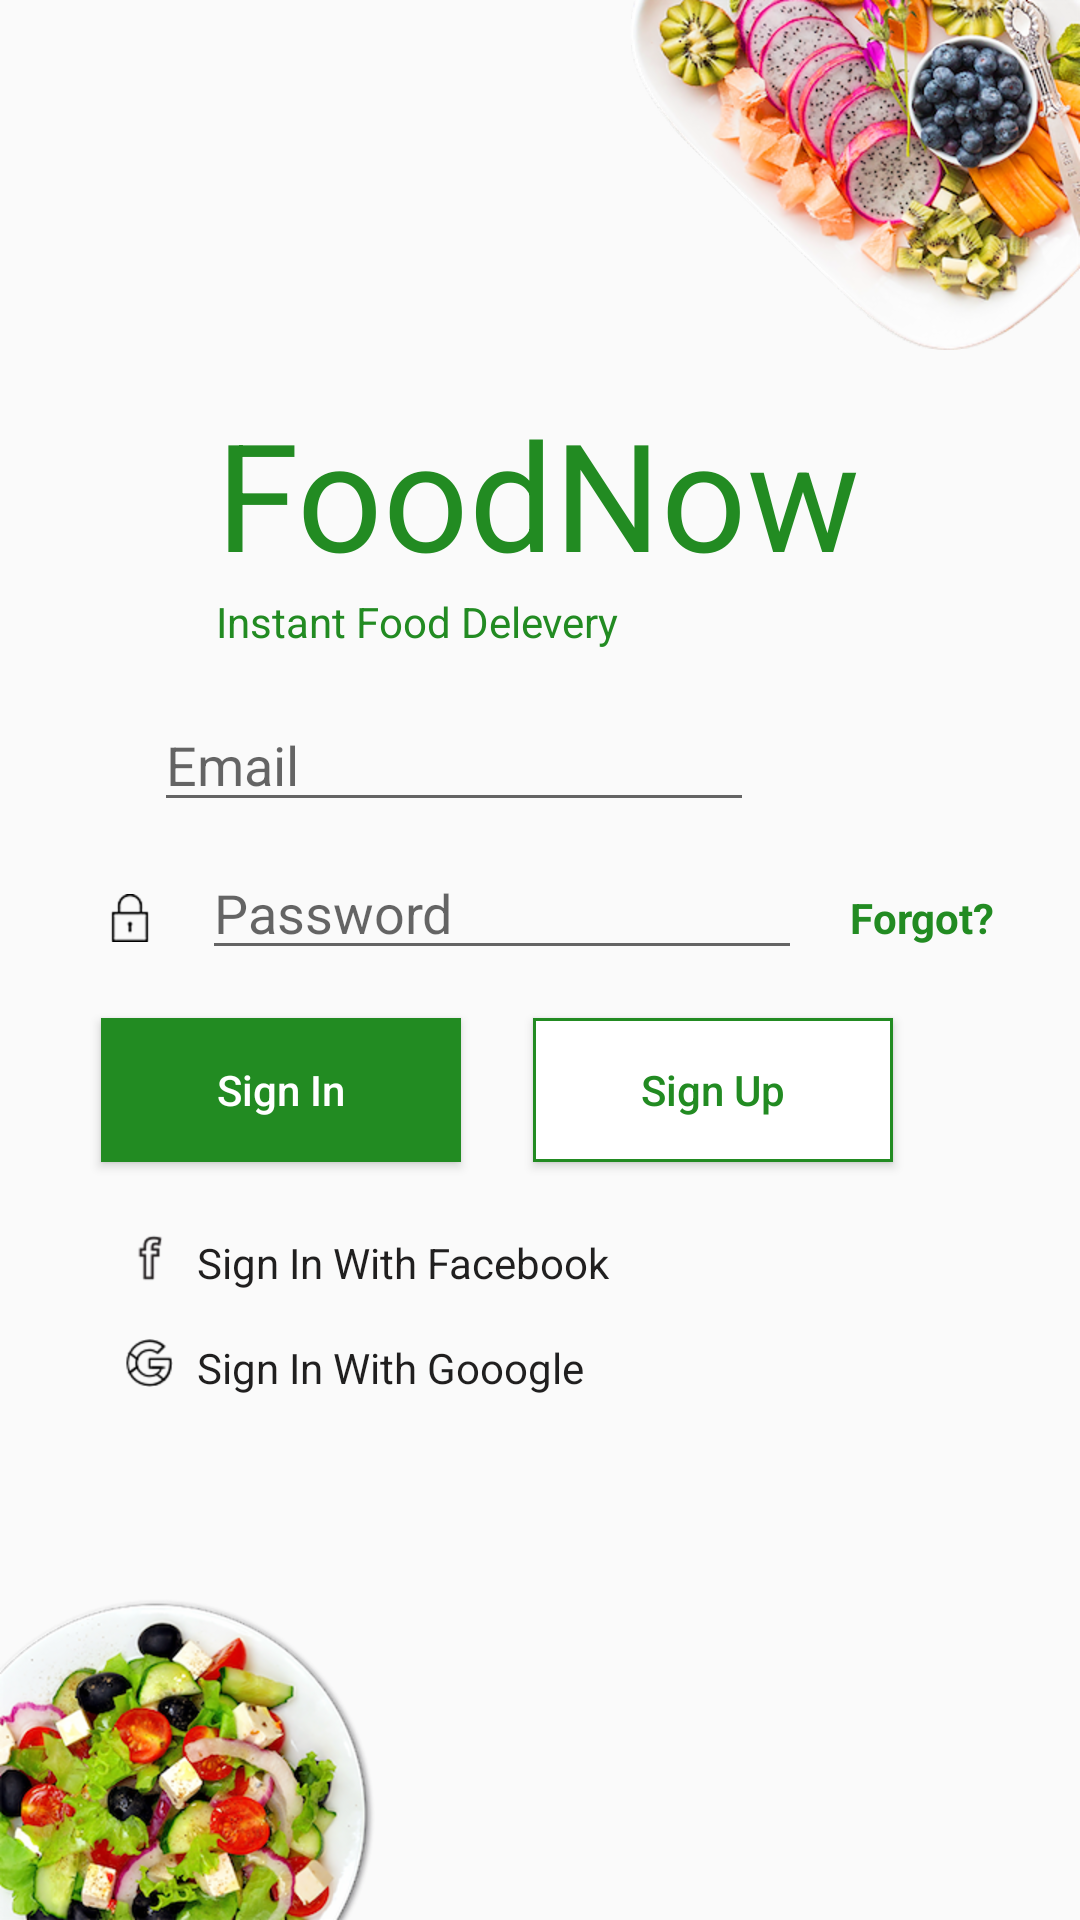

Write the Android layout XML for this screen, with the resource values it uses.
<!-- AndroidManifest.xml: application theme AppTheme -->
<!-- res/layout/activity_main.xml -->
<?xml version="1.0" encoding="utf-8"?>
<android.support.constraint.ConstraintLayout xmlns:android="http://schemas.android.com/apk/res/android"
    xmlns:app="http://schemas.android.com/apk/res-auto"
    xmlns:tools="http://schemas.android.com/tools"
    android:layout_width="match_parent"
    android:layout_height="match_parent"
    tools:context=".MainActivity">

    <ImageView
        android:id="@+id/imageView"
        android:layout_width="wrap_content"
        android:layout_height="wrap_content"
        android:layout_marginTop="8dp"
        android:layout_marginEnd="8dp"
        android:scaleType="fitXY"
        app:layout_constraintBottom_toBottomOf="parent"
        app:layout_constraintEnd_toEndOf="parent"
        app:layout_constraintHorizontal_bias="0.0"
        app:layout_constraintStart_toStartOf="parent"
        app:layout_constraintTop_toTopOf="parent"
        app:layout_constraintVertical_bias="1.0"
        app:srcCompat="@drawable/dish_2" />

    <ImageView
        android:id="@+id/imageView2"
        android:layout_width="wrap_content"
        android:layout_height="wrap_content"
        android:layout_marginStart="52dp"
        android:layout_marginBottom="8dp"
        app:layout_constraintBottom_toBottomOf="parent"
        app:layout_constraintEnd_toEndOf="parent"
        app:layout_constraintHorizontal_bias="1.0"
        app:layout_constraintStart_toStartOf="parent"
        app:layout_constraintTop_toTopOf="parent"
        app:layout_constraintVertical_bias="0.0"
        app:srcCompat="@drawable/dish" />


    <LinearLayout
        android:layout_width="wrap_content"
        android:layout_height="wrap_content"
        android:gravity="center_horizontal"
        android:orientation="vertical"
        app:layout_constraintBottom_toBottomOf="parent"
        app:layout_constraintEnd_toEndOf="parent"
        app:layout_constraintHorizontal_bias="0.494"
        app:layout_constraintStart_toStartOf="parent"
        app:layout_constraintTop_toTopOf="parent"
        app:layout_constraintVertical_bias="0.597">

        <LinearLayout
            android:id="@+id/linearLayout3"
            android:layout_width="wrap_content"
            android:layout_height="wrap_content"
            android:layout_gravity="center_horizontal"
            android:orientation="vertical">

            <TextView
                android:id="@+id/textView3"
                android:layout_width="wrap_content"
                android:layout_height="wrap_content"
                android:text="@string/food_now"
                android:textColor="@color/green_color"
                android:textSize="@dimen/xLargeFontSize" />

            <TextView
                android:id="@+id/textView2"
                android:layout_width="wrap_content"
                android:layout_height="wrap_content"
                android:text="@string/instant_food_delivery"
                android:textColor="@color/green_color" />

        </LinearLayout>

        <LinearLayout
            android:id="@+id/linearLayout2"
            android:layout_width="wrap_content"
            android:layout_height="wrap_content"
            android:layout_marginTop="@dimen/smallSpace"
            android:orientation="vertical">

            <LinearLayout
                android:layout_width="wrap_content"
                android:layout_height="wrap_content"
                android:orientation="horizontal"
                android:padding="@dimen/smallSpace">

                <ImageView
                    android:id="@+id/imageView3"
                    android:layout_width="wrap_content"
                    android:layout_height="wrap_content"
                    android:layout_marginTop="@dimen/mediumSpace"
                    app:srcCompat="@drawable/icon_email" />

                <EditText
                    android:id="@+id/edtEmail"
                    android:layout_width="200dp"
                    android:layout_height="wrap_content"
                    android:layout_marginLeft="@dimen/mediumSpace"
                    android:hint="@string/email"
                    android:inputType="textPersonName" />

            </LinearLayout>

            <LinearLayout
                android:layout_width="wrap_content"
                android:layout_height="wrap_content"
                android:orientation="horizontal">

                <ImageView
                    android:id="@+id/imageView4"
                    android:layout_width="wrap_content"
                    android:layout_height="wrap_content"
                    android:layout_marginLeft="@dimen/smallSpace"
                    android:layout_marginTop="@dimen/mediumSpace"
                    app:srcCompat="@drawable/icon_lock" />

                <EditText
                    android:id="@+id/edtPassword"
                    android:layout_width="200dp"
                    android:layout_height="wrap_content"
                    android:layout_marginLeft="@dimen/mediumSpace"
                    android:hint="Password"
                    android:inputType="textPassword" />

                <TextView
                    android:layout_width="wrap_content"
                    android:layout_height="wrap_content"
                    android:layout_marginLeft="@dimen/mediumSpace"
                    android:text="@string/forgot"
                    android:textColor="@color/green_color"
                    android:textStyle="bold" />


            </LinearLayout>
        </LinearLayout>

        <LinearLayout
            android:id="@+id/linearLayout"
            android:layout_width="wrap_content"
            android:layout_height="wrap_content"
            android:layout_marginTop="@dimen/smallSpace"
            android:orientation="horizontal">

            <Button
                android:id="@+id/btnSignIn"
                android:layout_width="120dp"
                android:layout_height="wrap_content"
                android:layout_marginStart="16dp"
                android:layout_marginTop="8dp"
                android:layout_marginEnd="8dp"
                android:layout_marginBottom="8dp"
                android:background="@color/green_color"
                android:text="@string/sign_in"
                android:textAllCaps="false"
                android:textColor="@android:color/background_light" />

            <Button
                android:id="@+id/btnSignUp"
                android:layout_width="120dp"
                android:layout_height="wrap_content"
                android:layout_marginStart="16dp"
                android:layout_marginTop="8dp"
                android:layout_marginEnd="44dp"
                android:layout_marginBottom="8dp"
                android:background="@drawable/sign_up_btn_background"
                android:text="@string/sign_up"
                android:textAllCaps="false"
                android:textColor="@color/green_color" />
        </LinearLayout>

        <LinearLayout
            android:layout_width="wrap_content"
            android:layout_height="wrap_content"
            android:layout_gravity="left"
            android:layout_marginStart="8dp"
            android:layout_marginEnd="8dp"
            android:layout_marginBottom="70dp"
            android:orientation="vertical"
            android:padding="@dimen/mediumSpace"
            app:layout_constraintBottom_toBottomOf="parent"
            app:layout_constraintEnd_toEndOf="parent"
            app:layout_constraintHorizontal_bias="0.07"
            app:layout_constraintStart_toStartOf="parent">

            <LinearLayout
                android:layout_width="wrap_content"
                android:layout_height="wrap_content"
                android:orientation="horizontal">

                <ImageView
                    android:id="@+id/imageView5"
                    android:layout_width="wrap_content"
                    android:layout_height="wrap_content"
                    android:src="@drawable/icon_facebook" />

                <TextView
                    android:id="@+id/SignInFb"
                    android:layout_width="wrap_content"
                    android:layout_height="wrap_content"
                    android:layout_marginLeft="@dimen/smallSpace"
                    android:text="@string/sign_in_fb"
                    android:textColor="#201F1F" />

            </LinearLayout>

            <LinearLayout
                android:layout_width="wrap_content"
                android:layout_height="wrap_content"
                android:layout_marginTop="@dimen/mediumSpace"
                android:orientation="horizontal">

                <ImageView
                    android:id="@+id/imageView6"
                    android:layout_width="wrap_content"
                    android:layout_height="wrap_content"
                    app:srcCompat="@drawable/icon_google" />

                <TextView
                    android:id="@+id/textView6"
                    android:layout_width="wrap_content"
                    android:layout_height="wrap_content"
                    android:layout_marginLeft="@dimen/smallSpace"
                    android:text="@string/sign_in_gg"
                    android:textColor="#201F1F" />
            </LinearLayout>
        </LinearLayout>

    </LinearLayout>


</android.support.constraint.ConstraintLayout>
<!-- resources referenced by this layout -->
<resources>
  <color name="green_color">#228B22</color>
  <dimen name="mediumSpace">16dp</dimen>
  <dimen name="smallSpace">8dp</dimen>
  <dimen name="xLargeFontSize">50sp</dimen>
  <!-- drawable dish: png bitmap (drawable-hdpi, 89168 bytes) -->
  <!-- drawable dish_2: png bitmap (drawable-hdpi, 83310 bytes) -->
  <!-- drawable icon_facebook: png bitmap (drawable-hdpi, 645 bytes) -->
  <!-- drawable icon_google: png bitmap (drawable-hdpi, 786 bytes) -->
  <!-- drawable icon_lock: png bitmap (drawable-hdpi, 394 bytes) -->
  <!-- drawable sign_up_btn_background (drawable) -->
  <?xml version="1.0" encoding="utf-8"?>
  <shape xmlns:android="http://schemas.android.com/apk/res/android" android:shape="rectangle">
      <stroke android:width="1dp"
          android:color="@color/green_color"></stroke>
      <solid android:color="@android:color/white"></solid>
  
  
  </shape>
  <string name="email">Email</string>
  <string name="food_now">FoodNow</string>
  <string name="forgot">Forgot?</string>
  <string name="instant_food_delivery">Instant Food Delevery</string>
  <string name="sign_in">Sign In</string>
  <string name="sign_in_fb">Sign In With Facebook</string>
  <string name="sign_in_gg">Sign In With Gooogle</string>
  <string name="sign_up">Sign Up</string>
  <style name="AppTheme" parent="Theme.AppCompat.Light.NoActionBar">
          
          <item name="colorPrimary">@color/green_color</item>
          <item name="colorPrimaryDark">@color/colorPrimaryDark</item>
          <item name="colorAccent">@color/colorAccent</item>
      </style>
  <color name="colorPrimaryDark">#228B22</color>
  <color name="colorAccent">#D81B60</color>
</resources>
